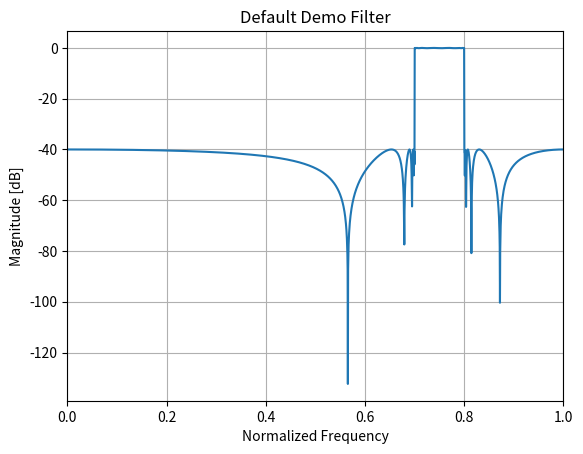

This figure's Python source:
#!/usr/bin/env python3

import sys
import os
import json
import numpy as np
import matplotlib.pyplot as plt
from scipy.signal import sosfreqz

def parse_sos_coeffs(lines):
    """
    Parse lines of the form:
      1 -0.000000000000000 -1.000000000000000 1 -0.000000000000000 0.887369786202070
    Returns a NumPy array of shape (num_sections, 6):
       [b0, b1, b2, a0, a1, a2]
    """
    sos = []
    for line in lines:
        line = line.strip()
        if not line:
            continue  # skip empty lines
        parts = [p.strip() for p in line.split()]
        # Expect 6 parts: [b0, b1, b2, a0, a1, a2]
        if len(parts) != 6:
            print(f"Skipping malformed line: {line}")
            continue
        nums = list(map(float, parts))
        sos.append(nums)
    return np.array(sos, dtype=np.float64)

def plot_frequency_response(sos, gain=1.0, fs=2.0, title="Filter Frequency Response"):
    """
    Plots the magnitude response of the given SOS filter at sampling rate fs.
    'gain' can be applied as a scalar multiplier if the filter has a separate gain factor.
    """
    w, h = sosfreqz(sos, worN=2048, fs=fs)
    h_dB = 20 * np.log10(np.abs(h) * gain + 1e-20)

    plt.figure()
    plt.plot(w, h_dB)
    plt.xlim(0.0, fs/2)
    plt.title(title, wrap=True)
    if fs > 2.0:
        plt.xlabel("Frequency [Hz]")
    else:
        plt.xlabel("Normalized Frequency")
    plt.ylabel("Magnitude [dB]")
    plt.grid(True)
    plt.show()

def run_default_demo():
    """
    Runs the "default" lines if no arguments are provided.
    This is just an example with some arbitrary filter lines & gain.
    """

    print("No arguments provided. Using a default filter demo...")

    # Example: a 4-section Butterworth LPF
    gain = 0.010257891707598
    lines = [
        "1 0.408201422469066 1.000000000000000 1 1.235880257994018 0.845279106339664",
        "1 1.840741150672615 1.000000000000000 1 1.409111764484415 0.862485318380434",
        "1 1.066696583567290 1.000000000000000 1 1.177760560222988 0.924718132773798",
        "1 1.669522883420505 1.000000000000000 1 1.544893348948994 0.941822780870616",
        "1 1.148271904594834 1.000000000000000 1 1.173401529616907 0.974862061107873",
        "1 1.632036067444037 1.000000000000000 1 1.596235476546977 0.981422457649214",
        "1 1.167608769758399 1.000000000000000 1 1.174287481441672 0.992512559580590",
        "1 1.622201298237749 1.000000000000000 1 1.611960686184698 0.994536284410019",
        "1 1.172828759144377 1.000000000000000 1 1.174786465944744 0.997882363260911",
        "1 1.619477035792370 1.000000000000000 1 1.616544935159103 0.998460244127311",
        "1 1.174187699976603 1.000000000000000 1 1.175072127220459 0.999556324336086",
        "1 1.618762846126996 1.000000000000000 1 1.617898644772841 0.999677712918290"
    ]

    sos = parse_sos_coeffs(lines)
    plot_frequency_response(sos, gain=gain, title="Default Demo Filter")

def main():
    # If no arguments, run the default example
    if len(sys.argv) == 1:
        run_default_demo()
        return

    # Otherwise, user must specify at least one argument = JSON file path
    json_file = sys.argv[1]
    if not os.path.isfile(json_file):
        print(f"Error: File '{json_file}' not found.")
        sys.exit(1)

    # Attempt to load JSON
    try:
        with open(json_file, 'r') as f:
            data = json.load(f)
    except json.JSONDecodeError as e:
        print(f"Error parsing JSON file '{json_file}': {e}")
        sys.exit(1)

    # If ONLY the JSON file is given, list top-level keys
    if len(sys.argv) == 2:
        print(f"Loaded '{json_file}'. Top-level filter presets:")
        for key in data.keys():
            print(" ", key)
        return

    # Else, we have more arguments => each is a preset key to plot
    for preset_key in sys.argv[2:]:
        if preset_key not in data:
            print(f"Warning: Key '{preset_key}' not found in {json_file}.")
            print("Available keys:")
            for k in data.keys():
                print(" ", k)
            continue

        preset = data[preset_key]

        # Extract gain (if present) and lines (the SOS strings)
        gain = preset.get("gain", 1.0)
        lines = preset.get("sos", [])

        # Build a string of all other fields for title
        # (skip the actual 'lines'/'sos' array itself)
        meta_fields = {
            k: v
            for k, v in preset.items()
            if k not in ("sos", "gain")
        }
        # Build a short string like "order=4, freq_cutoff=0.75, ripple_dB=0.1"
        meta_str = ", ".join(f"{k}={v}" for k, v in meta_fields.items())

        # We'll use that info in the console printout AND in the plot title
        print(f"\n=== Preset: {preset_key} ===")
        if meta_str:
            print(f"  Fields: {meta_str}")
        print(f"  gain = {gain}")
        print(f"  lines (count={len(lines)}): {lines}")

        if not lines:
            print(f"Preset '{preset_key}' has no 'lines' or 'sos' field!")
            continue

        # Parse the lines into a numeric SOS array
        sos = parse_sos_coeffs(lines)

        # Compose a title for the plot
        # e.g. "Preset: butter_lpf (order=4, freq_cutoff=0.75)"
        title = f"Preset: {preset_key}"
        if meta_str:
            title += f" ({meta_str})"

        # Plot
        plot_frequency_response(sos, gain=gain, title=title)

if __name__ == "__main__":
    main()
